Run: headless pygame with SDL's dummy video driver; simulated clock (each Clock.tick advances the game by its frame time, no real sleeping); random seed 0; keys injected as events and as key.get_pressed() state; no mouse input.
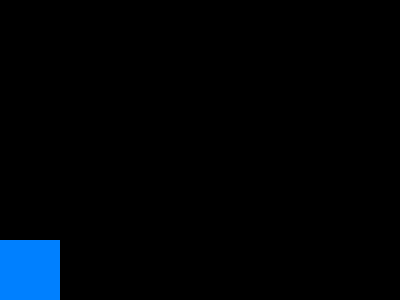
Frame 1 of 2 · flips 1–60 · no input
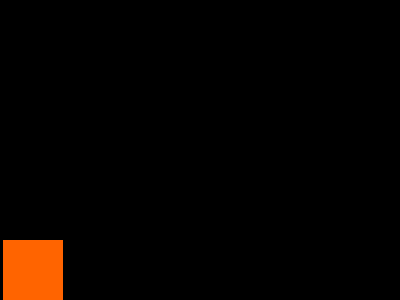
Frame 2 of 2 · flips 61–180 · tapped SPACE, RETURN · held RIGHT (→), D

The pygame program that drew these frames:

import pygame

pygame.init()
height = 400
width = 300
screen = pygame.display.set_mode((height, width))
done = False
is_blue = True
cor_height = height - 60
cor_width = width - 60
x=0
y=cor_width
clock = pygame.time.Clock()
direction = (0,0)
while not done:
	for event in pygame.event.get():
		if event.type == pygame.QUIT or (event.type == pygame.KEYDOWN and event.key == pygame.K_ESCAPE):
			done = True
		if event.type == pygame.KEYDOWN and event.key == pygame.K_SPACE:
			is_blue = not is_blue

	pressed = pygame.key.get_pressed()
	if pressed[pygame.K_UP] and y >= 0:
		direction[1] = -4
	if pressed[pygame.K_DOWN] and y <= cor_width:
		direction[0] = 4
	if pressed[pygame.K_LEFT] and x >= 0:
		x = -3
	if pressed[pygame.K_RIGHT] and x <= cor_height:
		x = 3
	direction = (x, y)
	if is_blue:
		color = (0, 128, 255)
	else:
		color = (255, 100, 0)
	screen.fill((0, 0, 0))


	pygame.draw.rect(screen, color, pygame.Rect(x, y, 60, 60))
	pygame.display.flip()
	clock.tick(60)
